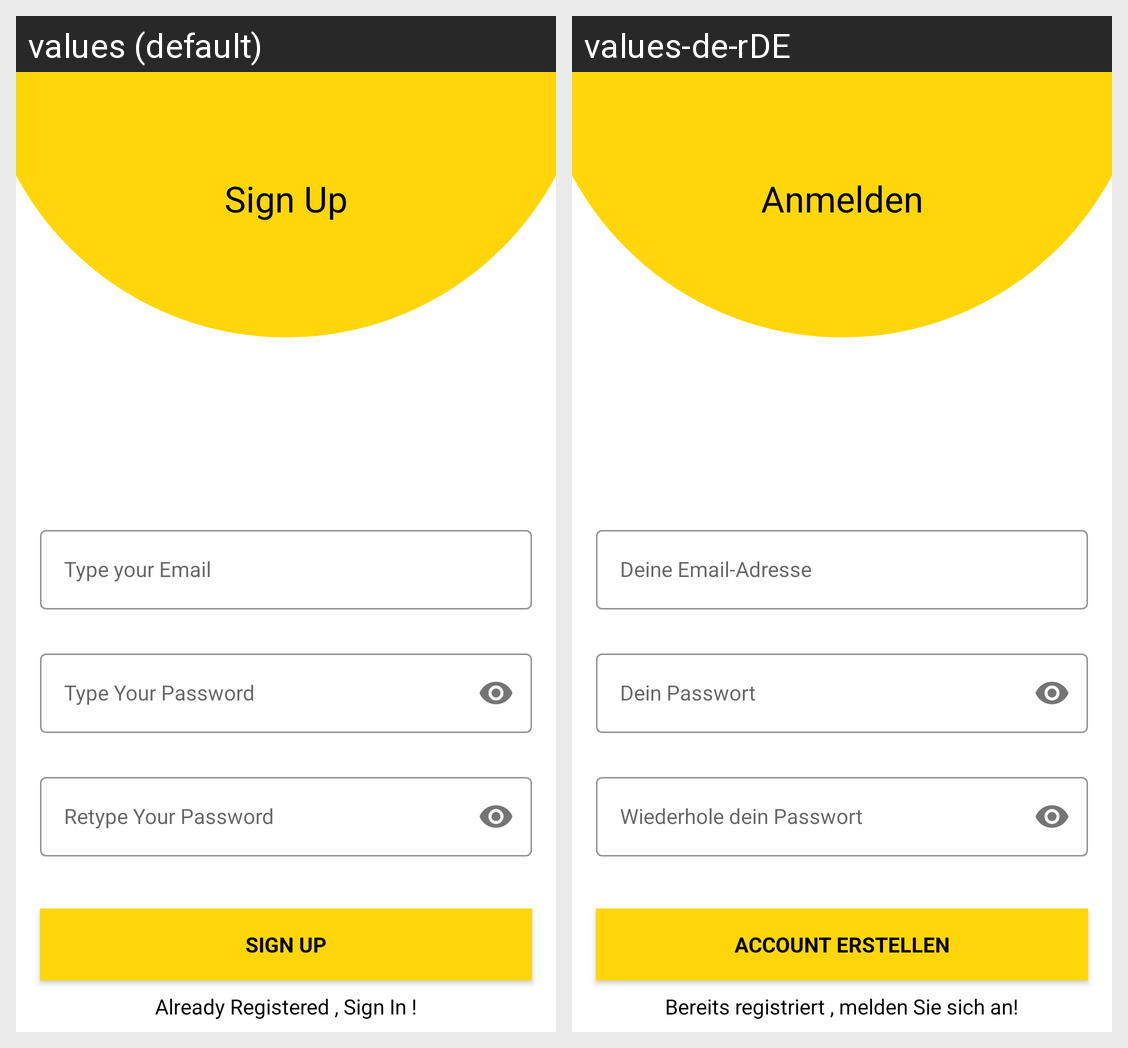

Here is an Android app screen in its default locale and in the app's own translations. Write out the translated-string differences for the strings that appear on this screen.
Android screen res/layout/activity_sign_up.xml rendered under 2 locales, left to right: values (default), values-de-rDE. Device: Nexus 5 (rendered at 1080×1920; each locale shown at half size, 540×960, under a caption strip naming it); theme Theme.WissensAPP_01.
Strings drawn on this screen, with the default value and each locale's value (text and hints the layout hard-codes, and strings that could not be matched under every locale, appear in the picture but are not listed):

type_your_email_1
  values: Type your Email
  values-de-rDE: Deine Email-Adresse

type_your_password_1
  values: Type Your Password
  values-de-rDE: Dein Passwort

retype_your_password_2
  values: Retype Your Password
  values-de-rDE: Wiederhole dein Passwort

sign_up
  values: Sign Up
  values-de-rDE: Account erstellen

already_registered_sign_in
  values: Already Registered , Sign In !
  values-de-rDE: Bereits registriert , melden Sie sich an!

sign_up_title
  values: Sign Up
  values-de-rDE: Anmelden
